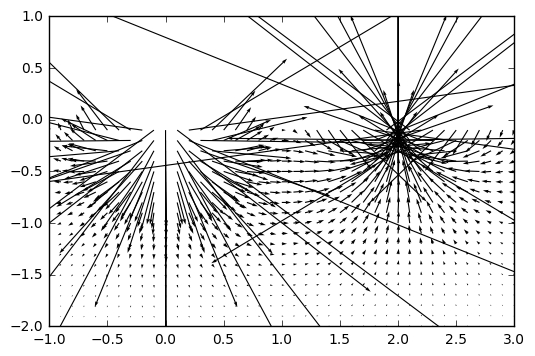

Data behind this chart, as committed beside it:
x, y, vertical, horizontal
-1.0, -2.0, -44840633865, -73401028529
-1.0, -1.9, -54551267833, -80708506732
-1.0, -1.8, -66275573923, -88471710492
-1.0, -1.7, -80421071097, -96562128755
-1.0, -1.6, -97462162607, -104755257012
-1.0, -1.5, -117936780676, -112685903718
-1.0, -1.4, -142429239130, -119786870896
-1.0, -1.3, -171528100807, -125207821246
-1.0, -1.2, -205741536172, -127713866534
-1.0, -1.1, -245344612094, -125570705018
-1.0, -1.0, -290125172561, -116438838218
-1.0, -0.9, -338993497645, -97328550772
-1.0, -0.8, -389439489130, -64713633709
-1.0, -0.7, -436884383679, -14959610268
-1.0, -0.6, -474113290951, 54740512448
-1.0, -0.5, -491200224129, 144794000695
-1.0, -0.4, -476566426229, 251164264633
-1.0, -0.3, -419779275170, 363619967393
-1.0, -0.2, -315992788141, 465722413661
-1.0, -0.1, -170436875555, 537999007811
-0.9, -2.0, -42824355880, -82387504707
-0.9, -1.9, -52933579324, -91643214671
-0.9, -1.8, -65333285937, -101780535563
-0.9, -1.7, -80553433683, -112757212868
-0.9, -1.6, -99240815213, -124443579524
-0.9, -1.5, -122174394348, -136570134843
-0.9, -1.4, -150271767061, -148649491663
-0.9, -1.3, -184574272196, -159862890841
-0.9, -1.2, -226188116661, -168900775113
-0.9, -1.1, -276142813539, -173750553733
-0.9, -1.0, -335105428077, -171439099439
-0.9, -0.9, -402863121260, -157774556781
-0.9, -0.8, -477473276606, -127209657158
-0.9, -0.7, -554023392820, -73083904401
-0.9, -0.6, -623129006271, 11318956092
-0.9, -0.5, -669744645055, 130355451303
-0.9, -0.4, -673590276055, 281992039152
-0.9, -0.3, -613087691420, 453064082556
-0.9, -0.2, -473952015340, 616826333838
-0.9, -0.1, -260144365848, 737233016445
-0.8, -2.0, -39517986145, -91551794945
-0.8, -1.9, -49767366625, -102965252715
-0.8, -1.8, -62540887453, -115788992256
-0.8, -1.7, -78492636551, -130112729738
-0.8, -1.6, -98452877280, -145966925963
-0.8, -1.5, -123470919243, -163269979151
-0.8, -1.4, -154860608702, -181742047979
-0.8, -1.3, -194238716403, -200767221224
-0.8, -1.2, -243533949176, -219178268535
-0.8, -1.1, -304920474781, -234931352950
-0.8, -1.0, -380587528134, -244638760483
-0.8, -0.9, -472188559293, -242953701597
-0.8, -0.8, -579722129506, -221891374528
-0.8, -0.7, -699525045884, -170394070340
-0.8, -0.6, -821155859326, -74887697394
-0.8, -0.5, -923563931433, 77793997714
-0.8, -0.4, -972583384721, 293417129049
-0.8, -0.3, -924429703088, 559045162779
-0.8, -0.2, -741040168566, 832399473545
-0.8, -0.1, -416792620900, 1044247958049
... 760 more rows
